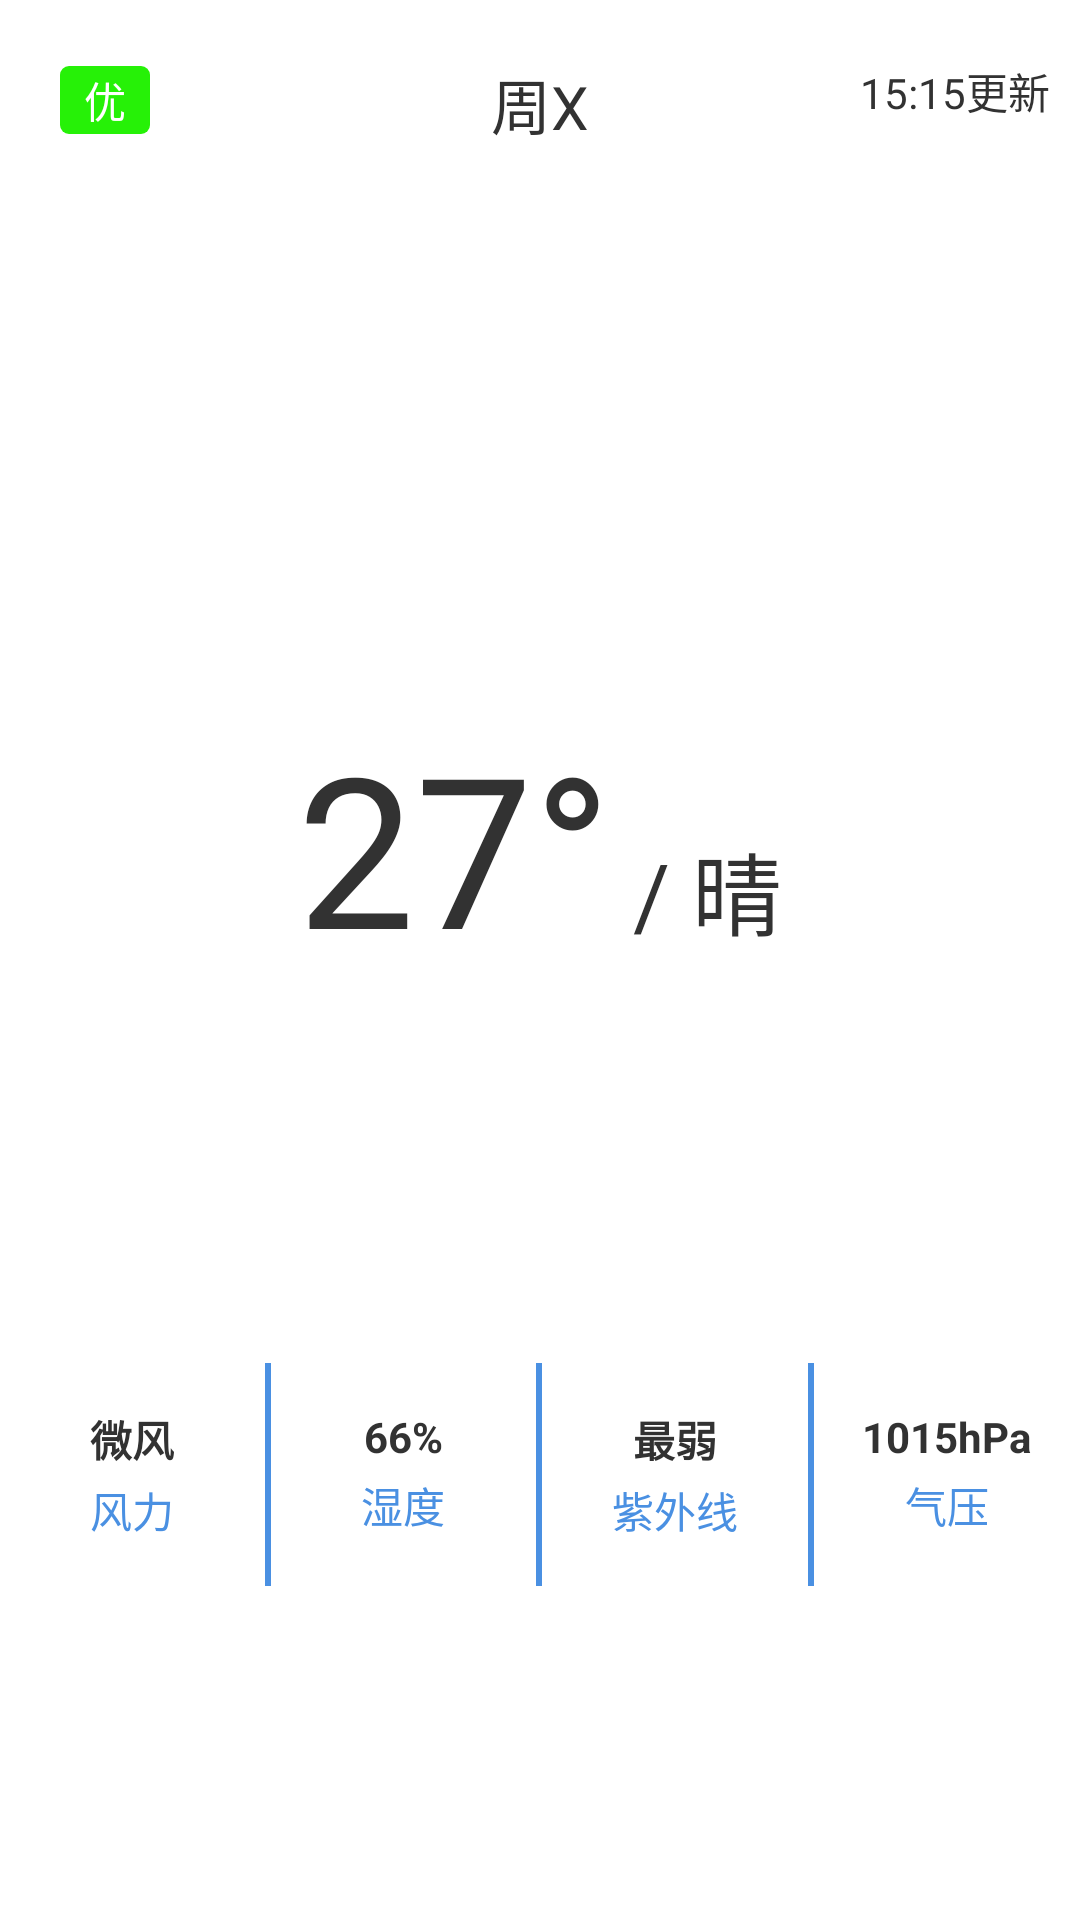

Here is an Android app screen rendered from its layout file. Give the layout XML and the strings, colors and styles it references.
<!-- AndroidManifest.xml: application theme AppTheme -->
<!-- res/layout/fragment_now_weather.xml -->
<FrameLayout
    xmlns:android="http://schemas.android.com/apk/res/android"
    xmlns:tools="http://schemas.android.com/tools"
    xmlns:app="http://schemas.android.com/apk/res-auto"
    tools:context=".NowWeatherFragment"
    android:layout_width="match_parent"
    android:layout_height="match_parent">

    <LinearLayout
        android:layout_width="match_parent"
        android:layout_height="match_parent"
        android:orientation="vertical">


        <LinearLayout
            android:layout_width="match_parent"
            android:layout_height="0dp"
            android:layout_weight="2">

            <LinearLayout
                android:layout_width="0dp"
                android:layout_height="match_parent"
                android:layout_weight="5"
                android:orientation="vertical">
                <RelativeLayout
                    android:layout_width="match_parent"
                    android:layout_height="match_parent">

                    
                    
                    <TextView
                        android:id="@+id/tv_api"
                        android:background="@drawable/apitextbackground"
                        android:layout_width="wrap_content"
                        android:layout_height="wrap_content"
                        android:paddingLeft="8dp"
                        android:paddingRight="8dp"
                        android:paddingTop="1dp"
                        android:paddingBottom="1dp"
                        android:layout_marginTop="22dp"
                        android:layout_marginLeft="20dp"
                        android:text="优"
                        android:textColor="@color/color_white"
                        android:textSize="14sp"/>

                    <LinearLayout
                        android:layout_width="wrap_content"
                        android:layout_height="wrap_content"
                        android:layout_marginTop="20dp"
                        android:layout_centerHorizontal="true"
                        android:id="@+id/layout_nowtime">
                        <TextView
                            android:id="@+id/tv_nowweek"
                            android:layout_width="wrap_content"
                            android:layout_height="wrap_content"
                            android:text="周X"
                            android:textSize="20sp"/>

                    </LinearLayout>

                    <LinearLayout
                        android:layout_width="wrap_content"
                        android:layout_height="wrap_content"
                        android:orientation="horizontal"
                        android:layout_marginTop="20dp"
                        android:layout_marginRight="10dp"
                        android:id="@+id/layout_updatetime"
                        android:layout_alignParentTop="true"
                        android:layout_alignParentRight="true"
                        android:gravity="center"
                        >
                        <TextView
                            android:id="@+id/tv_updatetime"
                            android:layout_width="wrap_content"
                            android:layout_height="wrap_content"
                            android:text="15:15更新"
                            android:textSize="14sp" />


                    </LinearLayout>

                    <ImageView
                        android:id="@+id/img_nowcond"
                        android:layout_width="150dp"
                        android:layout_height="150dp"
                        android:layout_marginTop="25dp"
                        android:layout_below="@id/layout_updatetime"
                        android:layout_centerHorizontal="true"
                        />
                    <LinearLayout
                        android:layout_width="wrap_content"
                        android:layout_height="wrap_content"
                        android:layout_below="@id/img_nowcond"
                        android:layout_marginTop="20dp"
                        android:layout_centerHorizontal="true">
                        <TextView
                            android:id="@+id/tv_nowtmp"
                            android:layout_width="wrap_content"
                            android:layout_height="wrap_content"
                            android:text="27°"
                            android:textSize="70sp"
                            android:layout_centerHorizontal="true"/>
                        <TextView
                            android:layout_width="wrap_content"
                            android:layout_height="wrap_content"
                            android:text=" / "
                            android:textSize="30sp"
                            android:layout_centerHorizontal="true"/>
                        <TextView
                            android:id="@+id/tv_nowcond"
                            android:layout_width="wrap_content"
                            android:layout_height="wrap_content"
                            android:text="晴"
                            android:textSize="30sp"
                            android:layout_centerHorizontal="true"/>

                    </LinearLayout>

                </RelativeLayout>
            </LinearLayout>


        </LinearLayout>


        <LinearLayout
            android:layout_width="match_parent"
            android:layout_height="0dp"
            android:layout_weight="1"
            android:orientation="horizontal"
            android:layout_marginBottom="50dp">

            <LinearLayout
                android:layout_width="match_parent"
                android:layout_height="wrap_content"
                android:layout_gravity="center_vertical">

                <LinearLayout
                    android:layout_width="0dp"
                    android:layout_height="wrap_content"
                    android:layout_weight="1"
                    android:orientation="vertical"
                    android:gravity="center"
                    android:paddingTop="15dp"
                    android:paddingBottom="15dp">
                    <TextView
                        android:id="@+id/tv_nowwind"
                        android:layout_width="wrap_content"
                        android:layout_height="wrap_content"
                        android:textStyle="bold"
                        android:text="微风"
                        android:layout_marginBottom="3dp"
                        android:textSize="14sp"/>
                    <TextView
                        android:layout_width="wrap_content"
                        android:layout_height="wrap_content"
                        android:text="风力"
                        android:textSize="14sp"
                        android:textColor="@color/color_blue"
                        />

                </LinearLayout>

                <View
                    android:layout_width="2dp"
                    android:layout_height="match_parent"
                    android:background="@color/color_blue" />

                <LinearLayout
                    android:layout_width="0dp"
                    android:layout_height="wrap_content"
                    android:layout_weight="1"
                    android:orientation="vertical"
                    android:gravity="center"
                    android:paddingTop="15dp"
                    android:paddingBottom="15dp">
                    <TextView
                        android:id="@+id/tv_nowhumidity"
                        android:layout_width="wrap_content"
                        android:layout_height="wrap_content"
                        android:text="66%"
                        android:textSize="14sp"
                        android:layout_marginBottom="3dp"
                        android:textStyle="bold"/>
                    <TextView
                        android:layout_width="wrap_content"
                        android:layout_height="wrap_content"
                        android:text="湿度"
                        android:textSize="14sp"
                        android:textColor="@color/color_blue"
                        />
                </LinearLayout>

                <View
                    android:layout_width="2dp"
                    android:layout_height="match_parent"
                    android:background="@color/color_blue" />

                <LinearLayout
                    android:layout_width="0dp"
                    android:layout_height="wrap_content"
                    android:layout_weight="1"
                    android:orientation="vertical"
                    android:gravity="center"
                    android:paddingTop="15dp"
                    android:paddingBottom="15dp">
                    <TextView
                        android:id="@+id/tv_nowziwaixian"
                        android:layout_width="wrap_content"
                        android:layout_height="wrap_content"
                        android:textStyle="bold"
                        android:text="最弱"
                        android:layout_marginBottom="3dp"
                        android:textSize="14sp"/>
                    <TextView
                        android:layout_width="wrap_content"
                        android:layout_height="wrap_content"
                        android:text="紫外线"
                        android:textSize="14sp"
                        android:textColor="@color/color_blue"
                        />
                </LinearLayout>

                <View
                    android:layout_width="2dp"
                    android:layout_height="match_parent"
                    android:background="@color/color_blue" />

                <LinearLayout
                    android:layout_width="0dp"
                    android:layout_height="wrap_content"
                    android:layout_weight="1"
                    android:orientation="vertical"
                    android:gravity="center"
                    android:paddingTop="15dp"
                    android:paddingBottom="15dp"
                    >
                    <TextView
                        android:id="@+id/tv_nowqiya"
                        android:layout_width="wrap_content"
                        android:layout_height="wrap_content"
                        android:text="1015hPa"
                        android:textSize="14sp"
                        android:layout_marginBottom="3dp"
                        android:textStyle="bold"/>
                    <TextView
                        android:layout_width="wrap_content"
                        android:layout_height="wrap_content"
                        android:text="气压"
                        android:textSize="14sp"
                        android:textColor="@color/color_blue"
                        />
                </LinearLayout>
            </LinearLayout>

        </LinearLayout>

    </LinearLayout>

</FrameLayout>
<!-- resources referenced by this layout -->
<resources>
  <color name="color_blue">#4A90E2</color>
  <color name="color_white">#ffffff</color>
  <!-- drawable apitextbackground (drawable) -->
  <?xml version="1.0" encoding="utf-8"?>
  <shape xmlns:android="http://schemas.android.com/apk/res/android"
      android:shape="rectangle">
      <corners android:radius="3dp"></corners>
      <solid android:color="@color/green"></solid>
  </shape>
  <style name="AppTheme" parent="android:Theme.Light.NoTitleBar">
          
      </style>
  <color name="green">#FF26F107</color>
</resources>
